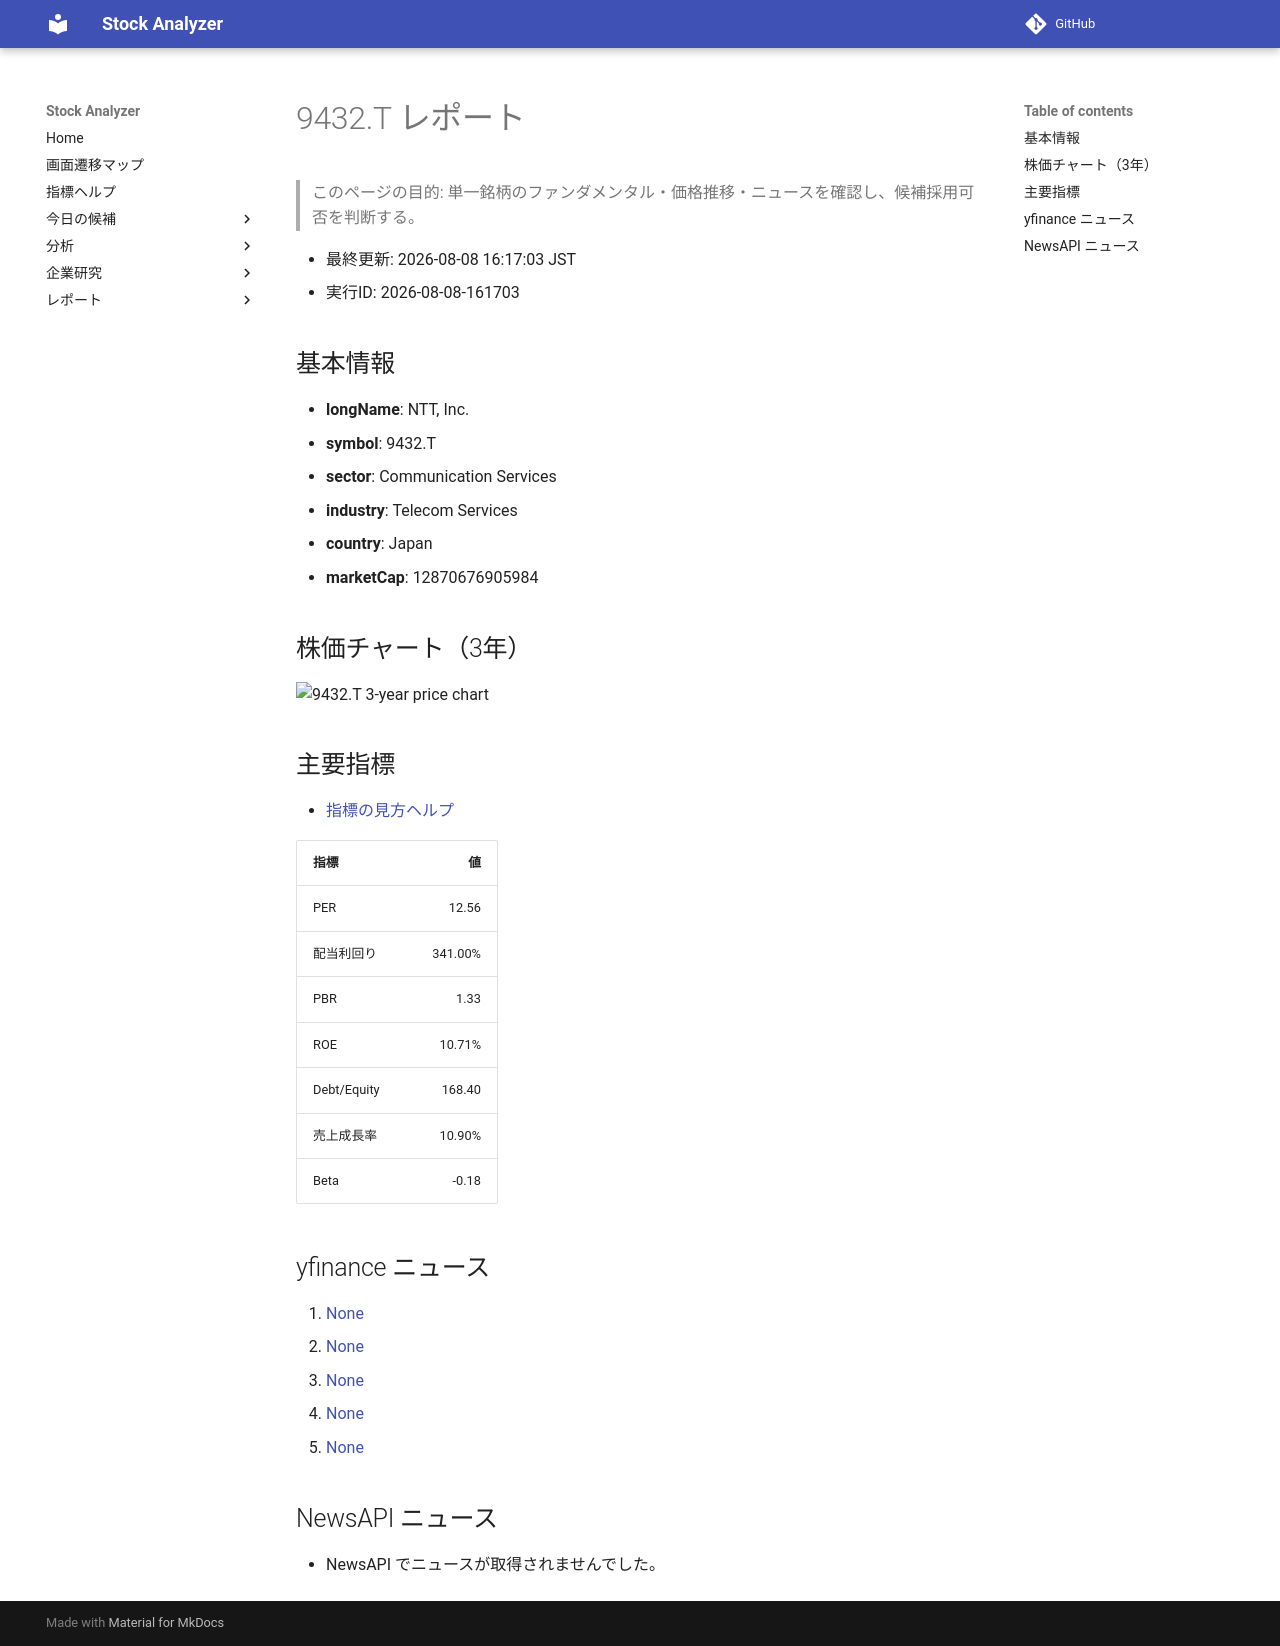

repository: Yumi-note/Making-APP · page: reports/2026-08-08/161703/9432_T/index.html · generator: mkdocs

# 9432.T レポート

> このページの目的: 単一銘柄のファンダメンタル・価格推移・ニュースを確認し、候補採用可否を判断する。

- 最終更新: 2026-08-08 16:17:03 JST
- 実行ID: 2026-08-08-161703

## 基本情報

- **longName**: NTT, Inc.
- **symbol**: 9432.T
- **sector**: Communication Services
- **industry**: Telecom Services
- **country**: Japan
- **marketCap**: 12870676905984

## 株価チャート（3年）

![9432.T 3-year price chart](9432_T_3y.png)

## 主要指標

- [指標の見方ヘルプ](../../../../indicators.md)

| 指標 | 値 |
|---|---:|
| PER | 12.56 |
| 配当利回り | 341.00% |
| PBR | 1.33 |
| ROE | 10.71% |
| Debt/Equity | 168.40 |
| 売上成長率 | 10.90% |
| Beta | -0.18 |

## yfinance ニュース

1. [None](None)
2. [None](None)
3. [None](None)
4. [None](None)
5. [None](None)

## NewsAPI ニュース

- NewsAPI でニュースが取得されませんでした。
